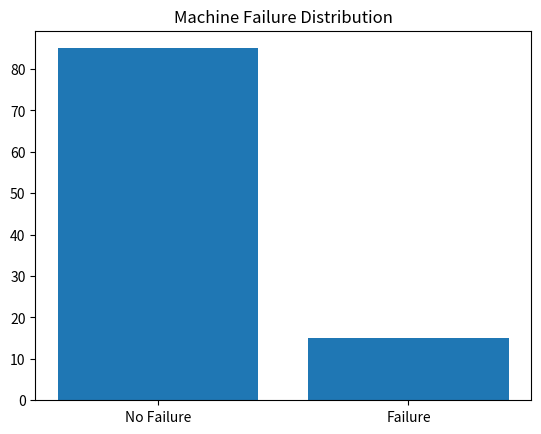

The matplotlib source for this figure: (Note: this script raises an exception after producing the figure.)
import matplotlib.pyplot as plt

labels = ['No Failure', 'Failure']
values = [85, 15]

plt.bar(labels, values)
plt.title("Machine Failure Distribution")
plt.savefig("outputs/failure_graph.png")
plt.show()
